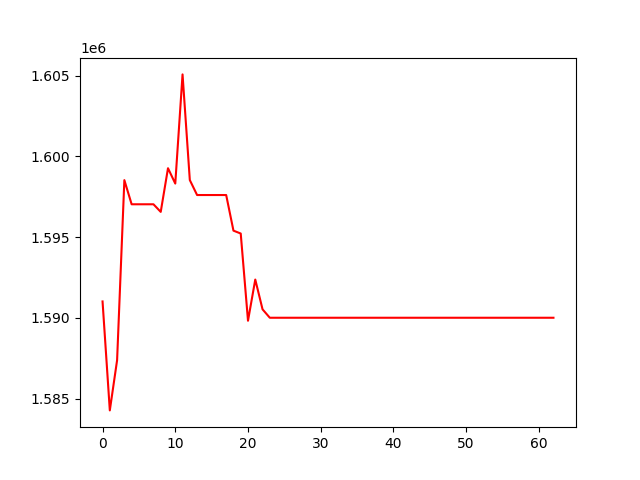

The data file committed next to this chart (first rows):
, 0
0, 1591016
1, 1584266
2, 1587372
3, 1598531
4, 1597035
5, 1597035
6, 1597035
7, 1597035
8, 1596564
9, 1599269
10, 1598318
11, 1605082
12, 1598535
13, 1597608
14, 1597608
15, 1597608
16, 1597608
17, 1597608
18, 1595402
19, 1595223
20, 1589821
21, 1592372
22, 1590527
23, 1590005
24, 1590005
25, 1590005
26, 1590005
27, 1590005
28, 1590005
29, 1590005
30, 1590005
31, 1590005
32, 1590005
33, 1590005
34, 1590005
35, 1590005
36, 1590005
37, 1590005
38, 1590005
39, 1590005
40, 1590005
41, 1590005
42, 1590005
43, 1590005
44, 1590005
45, 1590005
46, 1590005
47, 1590005
48, 1590005
49, 1590005
50, 1590005
51, 1590005
52, 1590005
53, 1590005
54, 1590005
55, 1590005
56, 1590005
57, 1590005
58, 1590005
59, 1590005
... 3 more rows
